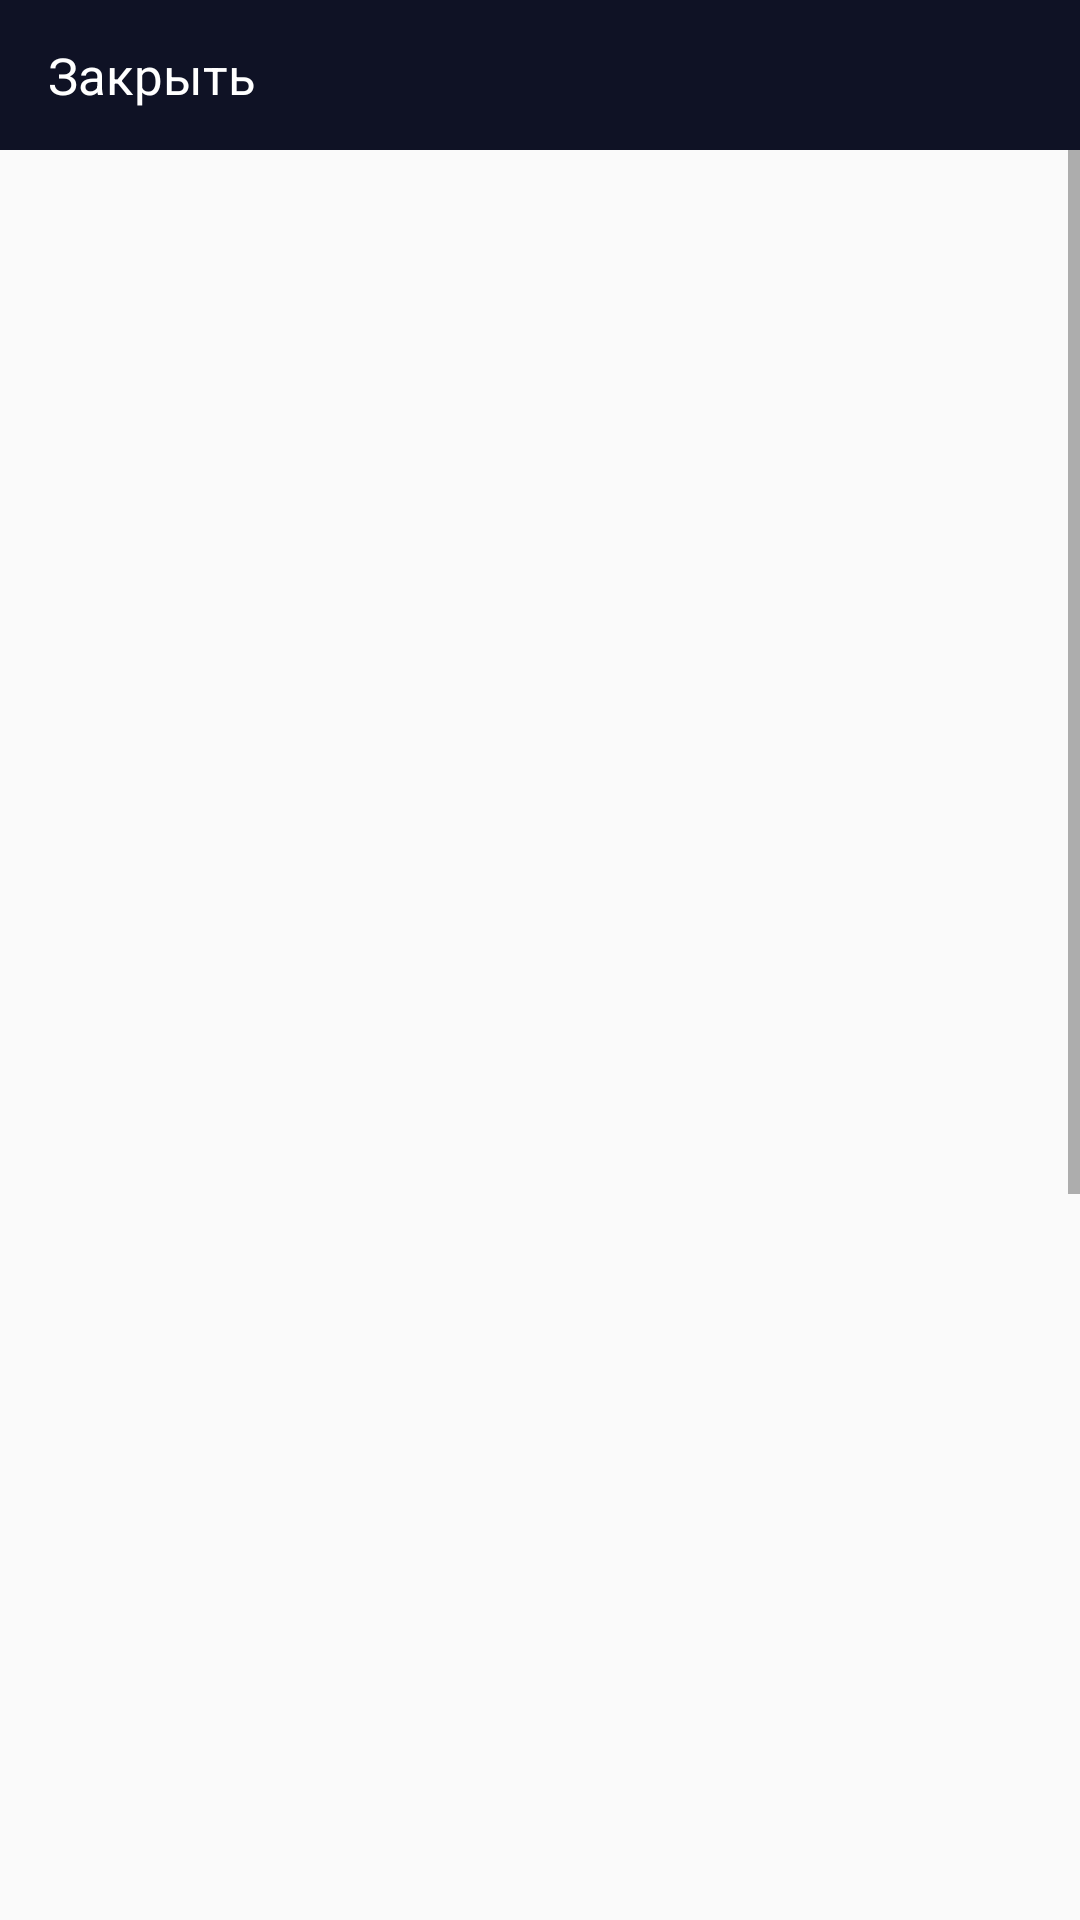

Produce the Android XML layout that renders to this screen, including the resource entries it uses.
<!-- AndroidManifest.xml: application theme Theme.AppCompat.Light.NoActionBar -->
<!-- res/layout/mymenu_layout.xml -->
<?xml version="1.0" encoding="utf-8"?>
<RelativeLayout
    xmlns:android="http://schemas.android.com/apk/res/android"
    xmlns:app="http://schemas.android.com/apk/res-auto"
    xmlns:tools="http://schemas.android.com/tools"
    android:layout_width="match_parent"
    android:layout_height="match_parent"
    tools:context=".MyMenuActivity">

    <com.google.android.material.appbar.AppBarLayout
        android:layout_width="match_parent"
        android:layout_height="50dp"
        android:background="@color/them"
        android:id="@+id/app_bar">
        <androidx.appcompat.widget.Toolbar
            android:layout_width="match_parent"
            android:layout_height="wrap_content"
            android:id="@+id/toolbar_myMenu">
            <RelativeLayout
                android:layout_width="match_parent"
                android:layout_height="match_parent">
                <TextView
                    android:id="@+id/close_MyMenu"
                    android:layout_width="wrap_content"
                    android:layout_height="wrap_content"
                    android:text="Закрыть"
                    android:textColor="@color/white"
                    android:textSize="17sp"
                    android:layout_alignParentStart="true"/>

            </RelativeLayout>
        </androidx.appcompat.widget.Toolbar>
    </com.google.android.material.appbar.AppBarLayout>
        <ScrollView
            android:layout_width="match_parent"
            android:layout_height="match_parent"
            android:layout_below="@+id/app_bar"
            >
            <LinearLayout
                android:layout_width="match_parent"
                android:layout_height="match_parent">

                <ListView
                    android:id="@+id/listMy1"
                    android:layout_width="match_parent"
                    android:layout_height="1000dp" />
                <ListView
                    android:id="@+id/listMy2"
                    android:layout_width="match_parent"
                    android:layout_height="1000dp" />
            </LinearLayout>

        </ScrollView>



</RelativeLayout>
<!-- resources referenced by this layout -->
<resources>
  <color name="them">#FF0F1225</color>
  <color name="white">#FFFFFFFF</color>
</resources>
